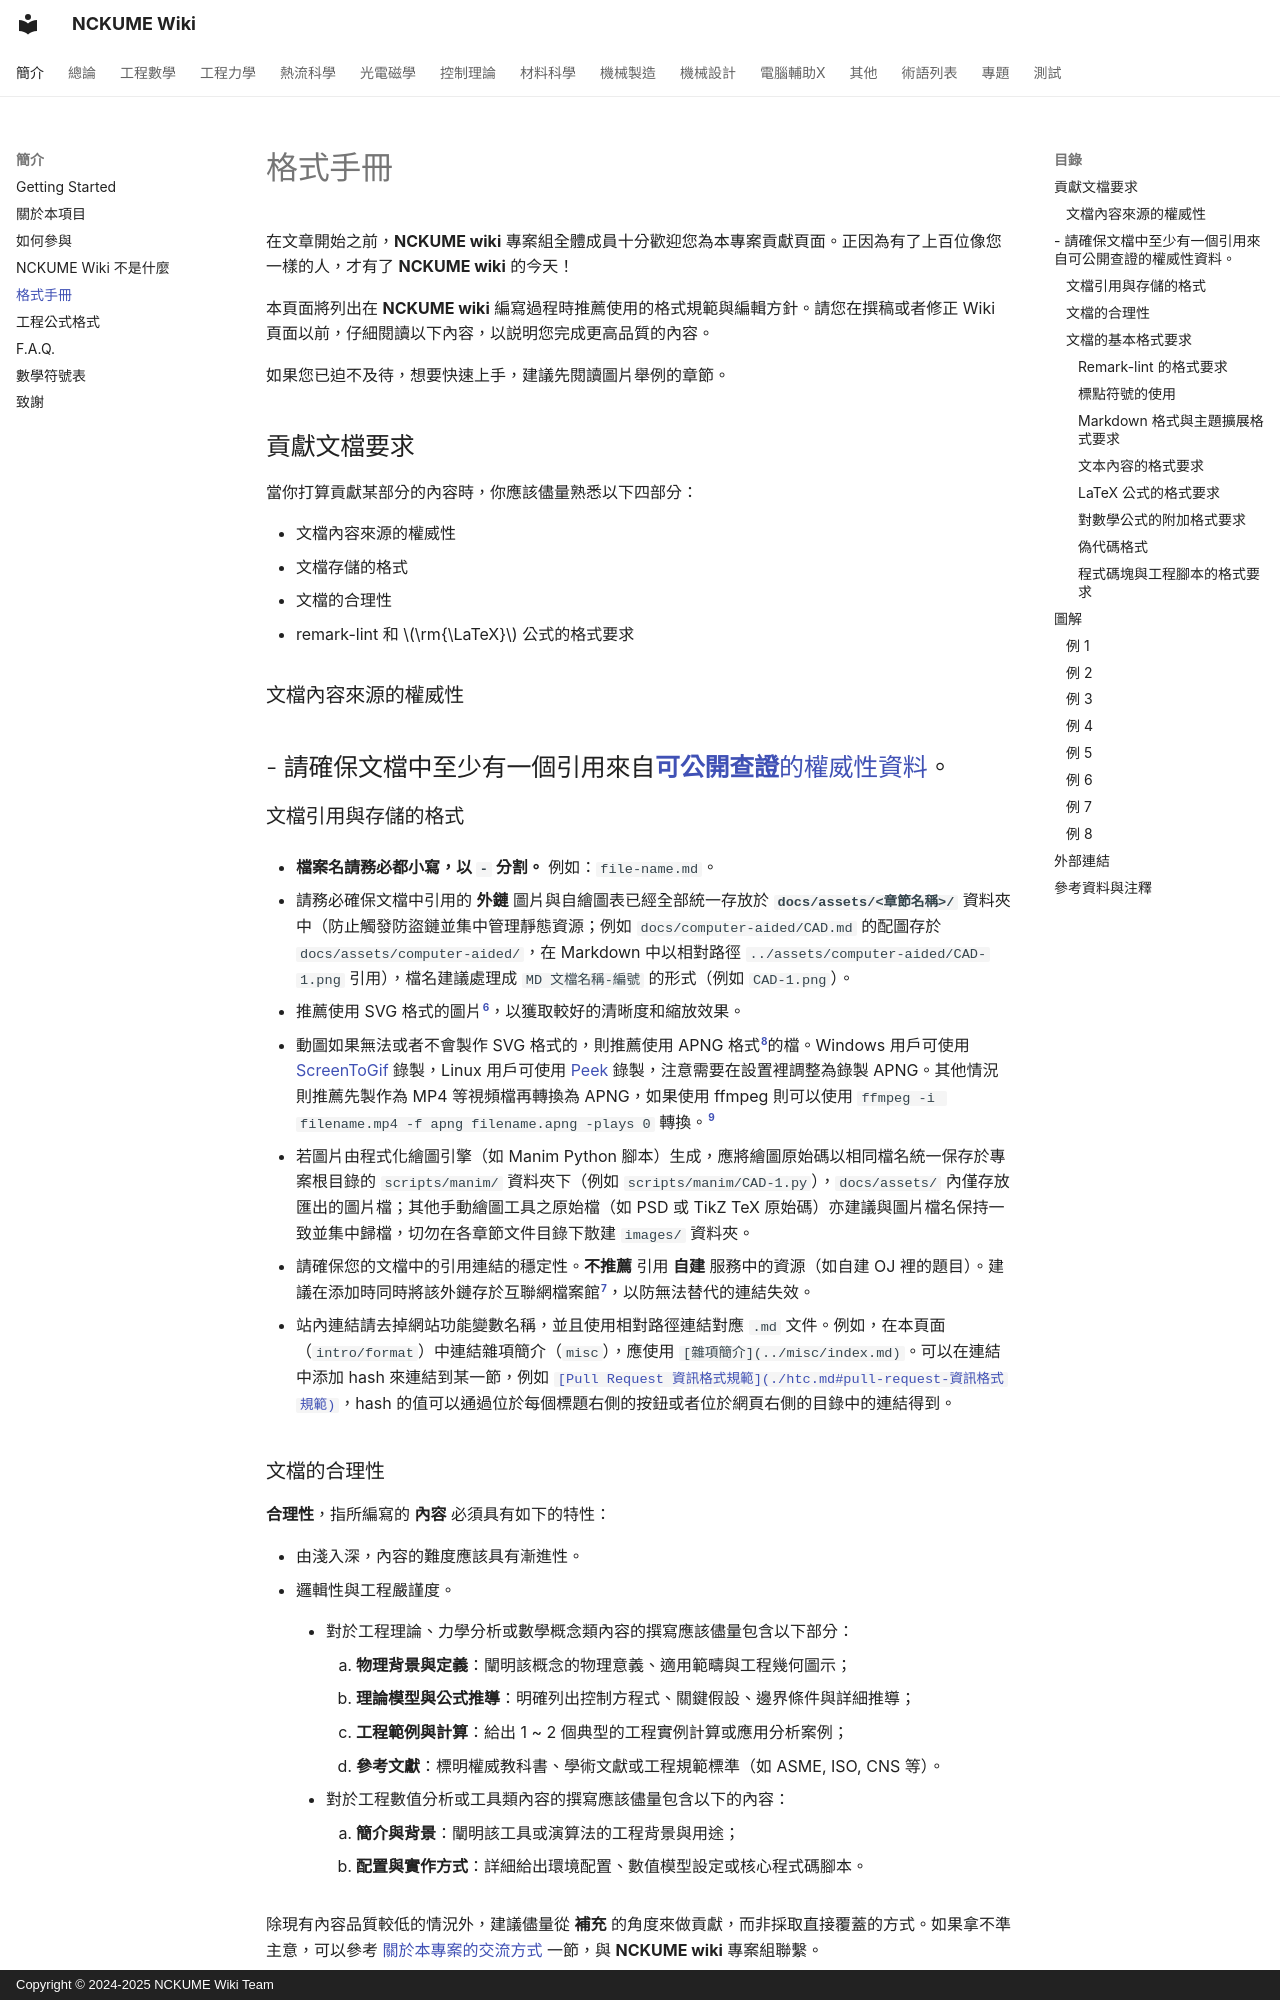

repository: NCKUME-wiki/NCKUME-wiki · page: intro/format/index.html · generator: mkdocs · copyright: Copyright © 2024-2025 NCKUME Wiki Team

在文章開始之前，**NCKUME wiki** 專案組全體成員十分歡迎您為本專案貢獻頁面。正因為有了上百位像您一樣的人，才有了 **NCKUME wiki** 的今天！

本頁面將列出在 **NCKUME wiki** 編寫過程時推薦使用的格式規範與編輯方針。請您在撰稿或者修正 Wiki 頁面以前，仔細閱讀以下內容，以説明您完成更高品質的內容。

如果您已迫不及待，想要快速上手，建議先閱讀圖片舉例的章節。

## 貢獻文檔要求

當你打算貢獻某部分的內容時，你應該儘量熟悉以下四部分：

-   文檔內容來源的權威性
-   文檔存儲的格式
-   文檔的合理性
-   remark-lint 和 $\rm{\LaTeX}$ 公式的格式要求

### 文檔內容來源的權威性

-   請確保文檔中至少有一個引用來自[**可公開查證**的權威性資料](https://en.wikipedia.org/wiki/Wikipedia:Reliable_sources)。
-   

### 文檔引用與存儲的格式

-   **檔案名請務必都小寫，以 `-` 分割。** 例如：`file-name.md`。

-   請務必確保文檔中引用的 **外鏈** 圖片與自繪圖表已經全部統一存放於 **`docs/assets/<章節名稱>/`** 資料夾中（防止觸發防盜鏈並集中管理靜態資源；例如 `docs/computer-aided/CAD.md` 的配圖存於 `docs/assets/computer-aided/`，在 Markdown 中以相對路徑 `../assets/computer-aided/CAD-1.png` 引用），檔名建議處理成 `MD 文檔名稱-編號` 的形式（例如 `CAD-1.png`）。

-   推薦使用 SVG 格式的圖片[^ref4]，以獲取較好的清晰度和縮放效果。

-   動圖如果無法或者不會製作 SVG 格式的，則推薦使用 APNG 格式[^apng]的檔。Windows 用戶可使用 [ScreenToGif](https://www.screentogif.com) 錄製，Linux 用戶可使用 [Peek](https://github.com/phw/peek) 錄製，注意需要在設置裡調整為錄製 APNG。其他情況則推薦先製作為 MP4 等視頻檔再轉換為 APNG，如果使用 ffmpeg 則可以使用 `ffmpeg -i filename.mp4 -f apng filename.apng -plays 0` 轉換。[^intro-apng]

-   若圖片由程式化繪圖引擎（如 Manim Python 腳本）生成，應將繪圖原始碼以相同檔名統一保存於專案根目錄的 `scripts/manim/` 資料夾下（例如 `scripts/manim/CAD-1.py`），`docs/assets/` 內僅存放匯出的圖片檔；其他手動繪圖工具之原始檔（如 PSD 或 TikZ TeX 原始碼）亦建議與圖片檔名保持一致並集中歸檔，切勿在各章節文件目錄下散建 `images/` 資料夾。

-   請確保您的文檔中的引用連結的穩定性。**不推薦** 引用 **自建** 服務中的資源（如自建 OJ 裡的題目）。建議在添加時同時將該外鏈存於互聯網檔案館[^webarchive]，以防無法替代的連結失效。

-   站內連結請去掉網站功能變數名稱，並且使用相對路徑連結對應 `.md` 文件。例如，在本頁面（`intro/format`）中連結雜項簡介（`misc`），應使用 `[雜項簡介](../misc/index.md)`。可以在連結中添加 hash 來連結到某一節，例如 [`[Pull Request 資訊格式規範](./htc.md#pull-request-資訊格式規範)`](./htc.md#pull-request-資訊格式規範)，hash 的值可以通過位於每個標題右側的按鈕或者位於網頁右側的目錄中的連結得到。
